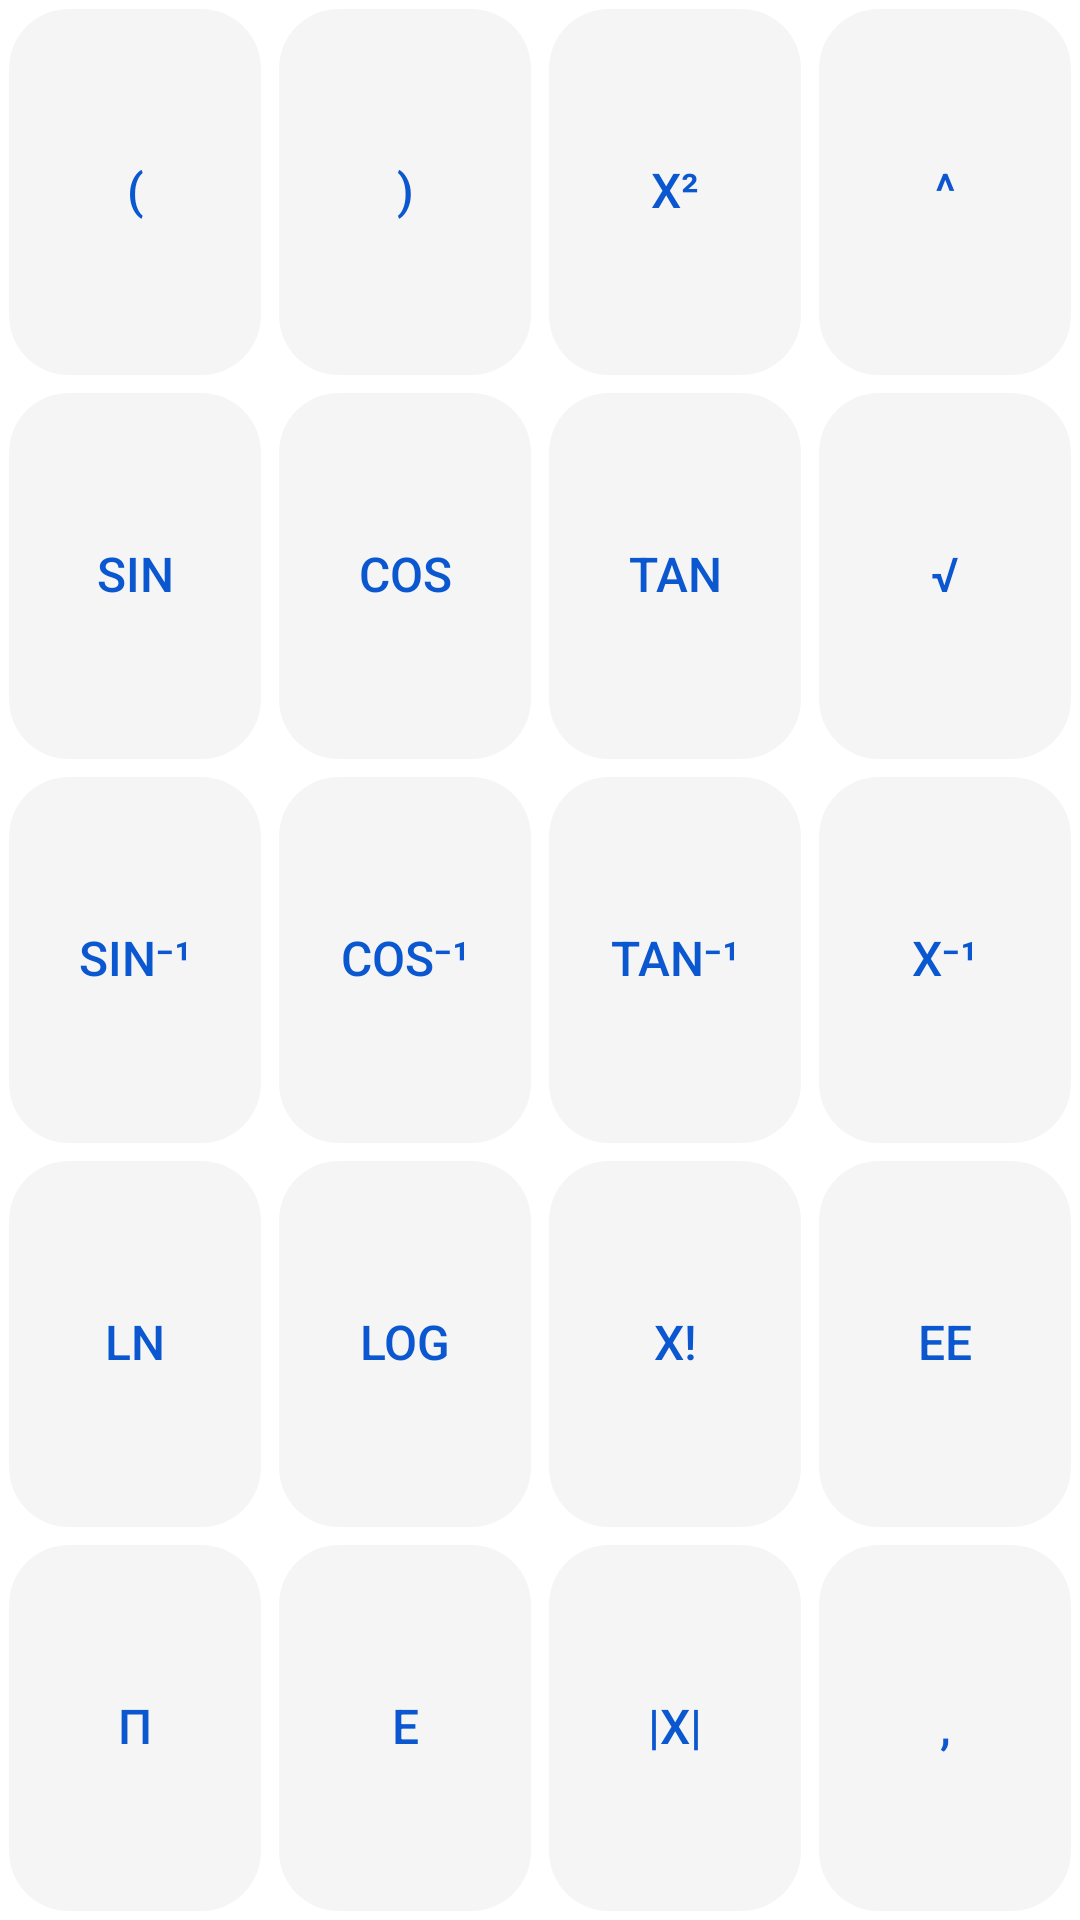

Here is an Android app screen rendered from its layout file. Give the layout XML and the strings, colors and styles it references.
<!-- AndroidManifest.xml: application theme Theme.Calculator -->
<!-- res/layout/keypad_scientific.xml -->
<?xml version="1.0" encoding="utf-8"?>
<LinearLayout xmlns:android="http://schemas.android.com/apk/res/android"
    android:layout_width="match_parent"
    android:layout_height="wrap_content"
    android:orientation="vertical">

    <LinearLayout style="@style/CalcRow">
        <Button android:id="@+id/keyLparen" style="@style/CalcKey.Sci" android:text="(" />
        <Button android:id="@+id/keyRparen" style="@style/CalcKey.Sci" android:text=")" />
        <Button android:id="@+id/keySqr" style="@style/CalcKey.Sci" android:text="x²" />
        <Button android:id="@+id/keyPow" style="@style/CalcKey.Sci" android:text="^" />
    </LinearLayout>

    <LinearLayout style="@style/CalcRow">
        <Button android:id="@+id/keySin" style="@style/CalcKey.Sci" android:text="sin" />
        <Button android:id="@+id/keyCos" style="@style/CalcKey.Sci" android:text="cos" />
        <Button android:id="@+id/keyTan" style="@style/CalcKey.Sci" android:text="tan" />
        <Button android:id="@+id/keySqrt" style="@style/CalcKey.Sci" android:text="√" />
    </LinearLayout>

    <LinearLayout style="@style/CalcRow">
        <Button android:id="@+id/keyAsin" style="@style/CalcKey.Sci" android:text="sin⁻¹" />
        <Button android:id="@+id/keyAcos" style="@style/CalcKey.Sci" android:text="cos⁻¹" />
        <Button android:id="@+id/keyAtan" style="@style/CalcKey.Sci" android:text="tan⁻¹" />
        <Button android:id="@+id/keyRecip" style="@style/CalcKey.Sci" android:text="x⁻¹" />
    </LinearLayout>

    <LinearLayout style="@style/CalcRow">
        <Button android:id="@+id/keyLn" style="@style/CalcKey.Sci" android:text="ln" />
        <Button android:id="@+id/keyLog" style="@style/CalcKey.Sci" android:text="log" />
        <Button android:id="@+id/keyFact" style="@style/CalcKey.Sci" android:text="x!" />
        <Button android:id="@+id/keyEe" style="@style/CalcKey.Sci" android:text="EE" />
    </LinearLayout>

    <LinearLayout style="@style/CalcRow">
        <Button android:id="@+id/keyPi" style="@style/CalcKey.Sci" android:text="π" />
        <Button android:id="@+id/keyEuler" style="@style/CalcKey.Sci" android:text="e" />
        <Button android:id="@+id/keyAbs" style="@style/CalcKey.Sci" android:text="|x|" />
        <Button android:id="@+id/keyComma" style="@style/CalcKey.Sci" android:text="," />
    </LinearLayout>
</LinearLayout>
<!-- resources referenced by this layout -->
<resources>
  <style name="CalcKey.Sci">
          <item name="android:background">@drawable/key_background</item>
          <item name="android:textColor">@color/key_text_op</item>
          <item name="android:textSize">16sp</item>
      </style>
  <style name="CalcRow">
          <item name="android:layout_width">match_parent</item>
          <item name="android:layout_height">0dp</item>
          <item name="android:layout_weight">1</item>
          <item name="android:orientation">horizontal</item>
      </style>
  <style name="Theme.Calculator" parent="@android:style/Theme.DeviceDefault.DayNight">
          <item name="android:windowActionBar">false</item>
          <item name="android:windowNoTitle">true</item>
          <item name="android:windowBackground">@color/window_bg</item>
          <item name="android:statusBarColor">@android:color/transparent</item>
          <item name="android:navigationBarColor">@android:color/transparent</item>
          <item name="android:windowLayoutInDisplayCutoutMode">shortEdges</item>
      </style>
  <!-- drawable key_background (drawable) -->
  <?xml version="1.0" encoding="utf-8"?>
  <ripple xmlns:android="http://schemas.android.com/apk/res/android"
      android:color="?android:attr/colorControlHighlight">
      <item>
          <shape android:shape="rectangle">
              <solid android:color="@color/key_bg" />
              <corners android:radius="20dp" />
          </shape>
      </item>
  </ripple>
  <color name="key_text_op">#0B57D0</color>
  <color name="window_bg">#FFFFFF</color>
  <color name="key_bg">#F5F5F5</color>
</resources>
